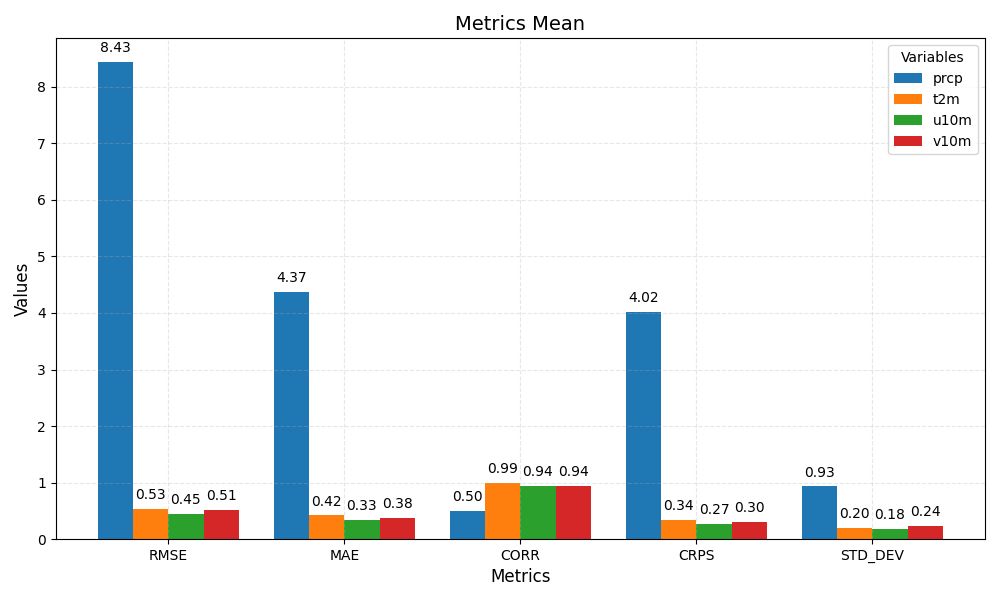

Data behind this chart, as committed beside it:
metric	prcp	t2m	u10m	v10m
RMSE	8.43	0.53	0.45	0.51
MAE	4.37	0.42	0.33	0.38
CORR	0.50	0.99	0.94	0.94
CRPS	4.02	0.34	0.27	0.30
STD_DEV	0.93	0.20	0.18	0.24
